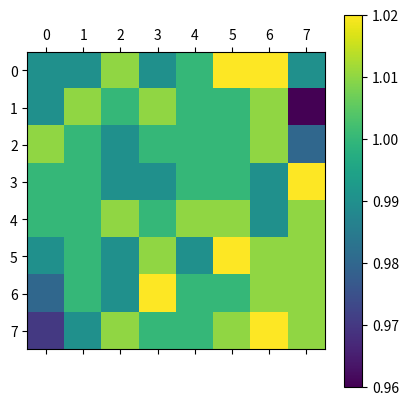

This figure's Python source:
import numpy as np 
import random as rn
from matplotlib import pyplot as plt

class Board:
    def __init__( self ):
        self.board = np.zeros( ( 8, 8 ) )

    def print( self ):
        print( self.board )

    def add( self, row, col ):
        self.board[row, col] += 1

def contrast( benchmark: Board, another: Board ):
    result = Board()
    for i in range( 8 ):
        for j in range( 8 ):
            result.board[ i ][ j ] = np.round( another.board[ i ][ j ] / benchmark.board[ i ][ j ], 2 )
    return result



class Static_Knight():
    def __init__( self, row, col, board: Board ):
        self.position = np.array( [ row, col ] )
        self.board = board

    def generate_move( self ):
        r = rn.random()
        if r < 0.125: return np.array( [ -2, 1 ] )
        elif r < 0.250: return np.array( [ -2, -1 ] )
        elif r < 0.375: return np.array( [ -1, 2 ] )
        elif r < 0.500: return np.array( [ -1, -2 ] )
        elif r < 0.625: return np.array( [ 1, 2 ] )
        elif r < 0.750: return np.array( [ 1, -2 ] )
        elif r < 0.875: return np.array( [ 2, 1 ] )
        else: return np.array( [ 2, -1 ] )

    def check_move( self ):
        global candidate
        candidate = self.generate_move()
        if self.position[ 0 ] + candidate[ 0 ] >= 0 and \
           self.position[ 0 ] + candidate[ 0 ] < 8 and \
           self.position[ 1 ] + candidate[ 1 ] >= 0 and \
           self.position[ 1 ] + candidate[ 1 ] < 8 :
            return True
        else: return False

    def execute_move( self ):
        while not self.check_move():
            self.board.add( self.position[ 0 ], self.position[ 1 ] )
            self.check_move()
        self.position += candidate
        self.board.add( self.position[ 0 ], self.position[ 1 ] )


b = Board()
sk = Static_Knight( 4, 4, b )
iter = 1e6 # max reasonable value is 1e6

for i in range( int(iter) ):
    sk.execute_move()

aux = np.full( ( 8, 8 ), np.median( sk.board.board ) )

theoretical = Board()
for i in range( 8 ):
    for j in range( 8 ):
        theoretical.board[ i ][ j ] = np.round( aux[ i ][ j ], 0 )

benchmark = contrast( theoretical, sk.board )


print( '\nEmpirical:' )
sk.board.print()
print( 'Comparison to median of the empirical:' )
theoretical.print()
print(' \n ')

#uncomment for plots
plt.matshow( benchmark.board )
plt.colorbar()
plt.show()